The GitHub repository 2026-1-NCC5/Projeto2 contains a labelled image folder "images" with 5 categories: acucar, arroz, cafe, feijao, outros. Examples follow, each with its label.

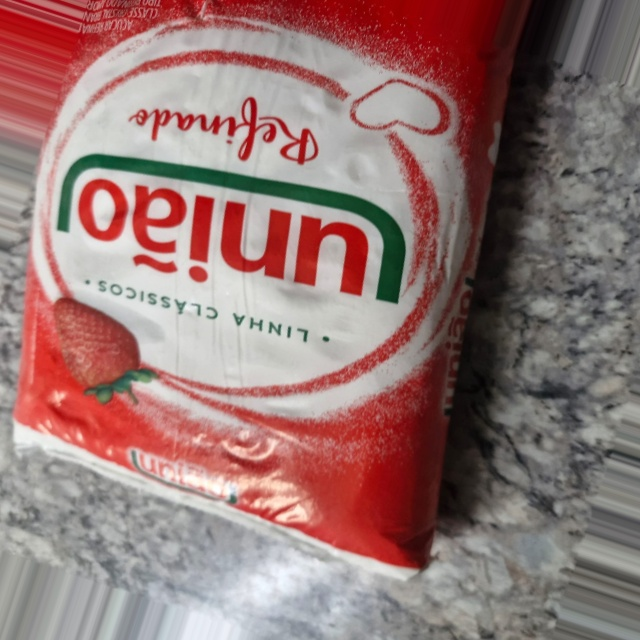
Label: acucar

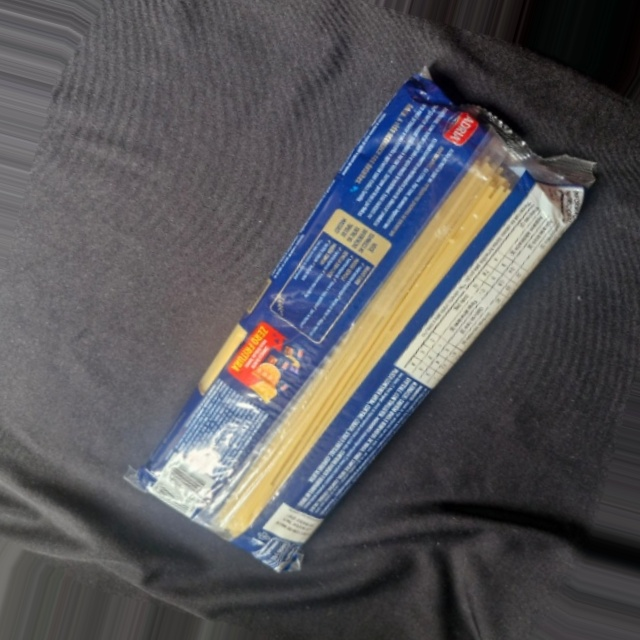
Label: outros

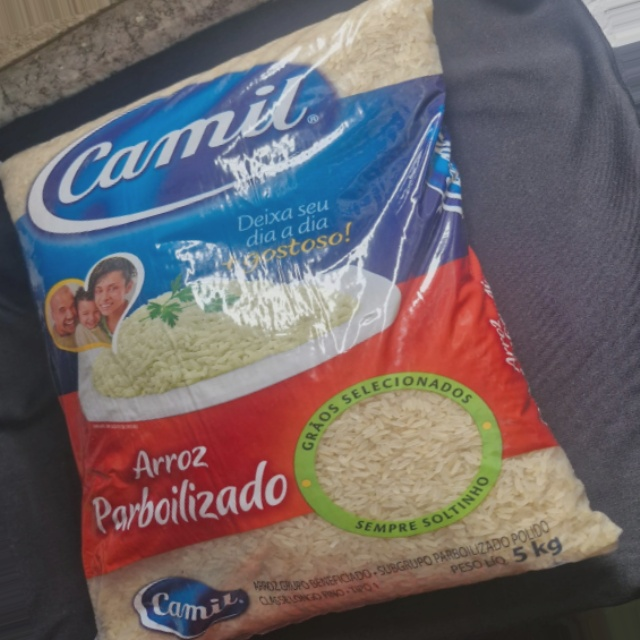
Label: arroz

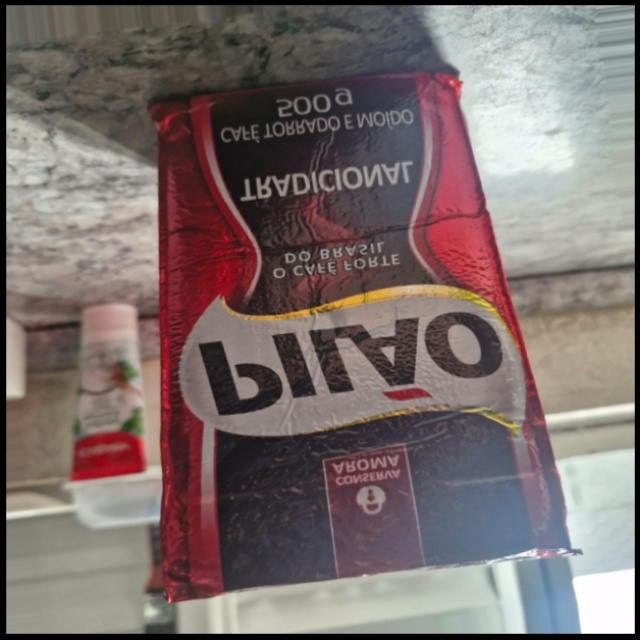
Label: cafe

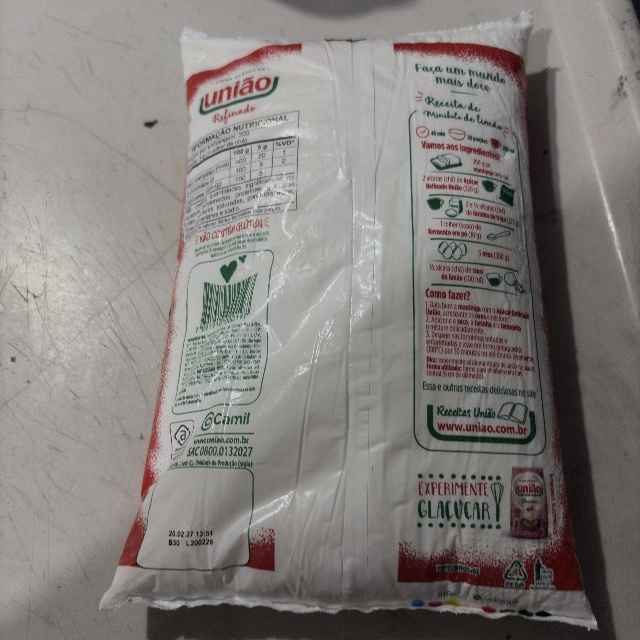
Label: acucar

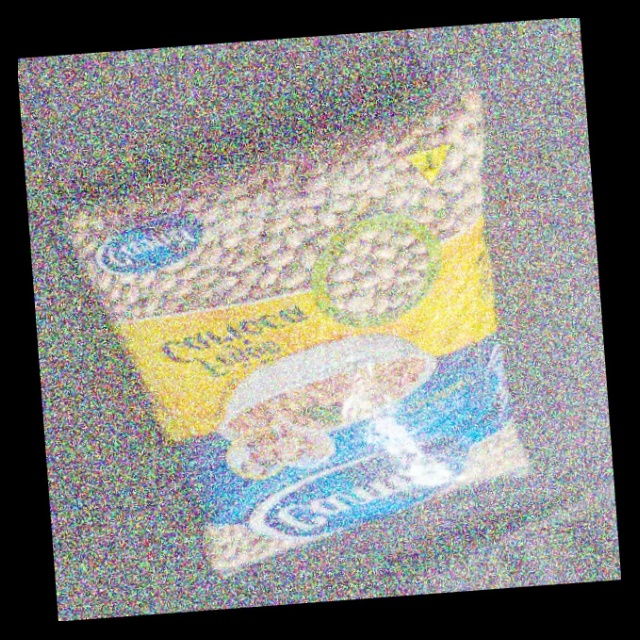
Label: feijao
